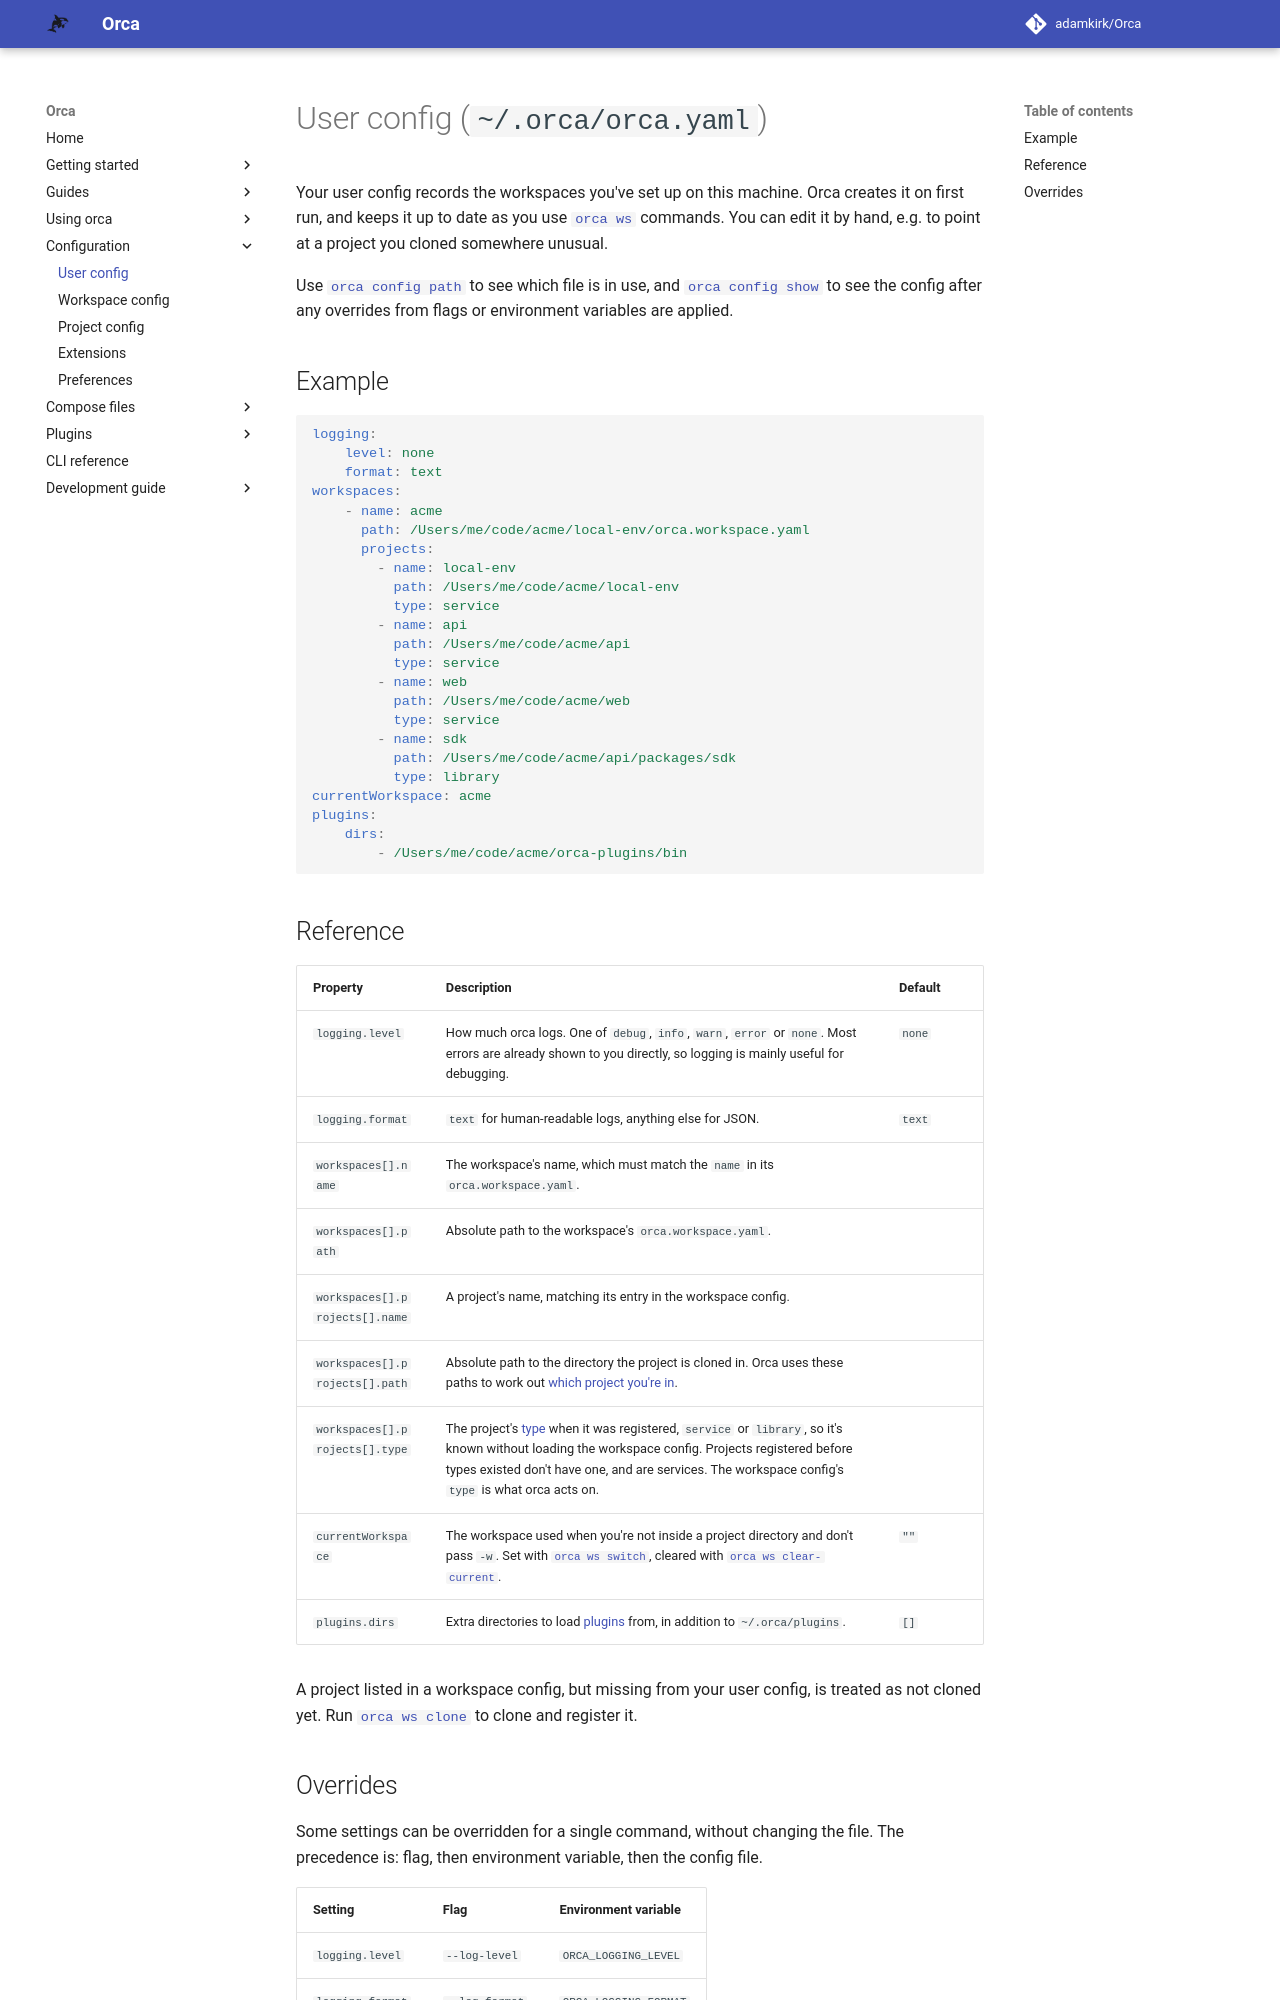

repository: adamkirk/orca · page: configuration/user_config/index.html · generator: mkdocs

# User config (`~/.orca/orca.yaml`)

Your user config records the workspaces you've set up on this machine. Orca creates it on first run, and keeps it up to date as you use [`orca ws`](../CLI/orca_ws.md) commands. You can edit it by hand, e.g. to point at a project you cloned somewhere unusual.

Use [`orca config path`](../CLI/orca_config_path.md) to see which file is in use, and [`orca config show`](../CLI/orca_config_show.md) to see the config after any overrides from flags or environment variables are applied.

## Example

```yaml
logging:
    level: none
    format: text
workspaces:
    - name: acme
      path: /Users/me/code/acme/local-env/orca.workspace.yaml
      projects:
        - name: local-env
          path: /Users/me/code/acme/local-env
          type: service
        - name: api
          path: /Users/me/code/acme/api
          type: service
        - name: web
          path: /Users/me/code/acme/web
          type: service
        - name: sdk
          path: /Users/me/code/acme/api/packages/sdk
          type: library
currentWorkspace: acme
plugins:
    dirs:
        - /Users/me/code/acme/orca-plugins/bin
```

## Reference

| Property | Description | Default |
| -------- | ----------- | ------- |
| `logging.level` | How much orca logs. One of `debug`, `info`, `warn`, `error` or `none`. Most errors are already shown to you directly, so logging is mainly useful for debugging. | `none` |
| `logging.format` | `text` for human-readable logs, anything else for JSON. | `text` |
| `workspaces[].name` | The workspace's name, which must match the `name` in its `orca.workspace.yaml`. | |
| `workspaces[].path` | Absolute path to the workspace's `orca.workspace.yaml`. | |
| `workspaces[].projects[].name` | A project's name, matching its entry in the workspace config. | |
| `workspaces[].projects[].path` | Absolute path to the directory the project is cloned in. Orca uses these paths to work out [which project you're in](../getting_started/context.md). | |
| `workspaces[].projects[].type` | The project's [type](./workspace_config.md#projects) when it was registered, `service` or `library`, so it's known without loading the workspace config. Projects registered before types existed don't have one, and are services. The workspace config's `type` is what orca acts on. | |
| `currentWorkspace` | The workspace used when you're not inside a project directory and don't pass `-w`. Set with [`orca ws switch`](../CLI/orca_ws_switch.md), cleared with [`orca ws clear-current`](../CLI/orca_ws_clear-current.md). | `""` |
| `plugins.dirs` | Extra directories to load [plugins](../plugins/index.md) from, in addition to `~/.orca/plugins`. | `[]` |

A project listed in a workspace config, but missing from your user config, is treated as not cloned yet. Run [`orca ws clone`](../CLI/orca_ws_clone.md) to clone and register it.
